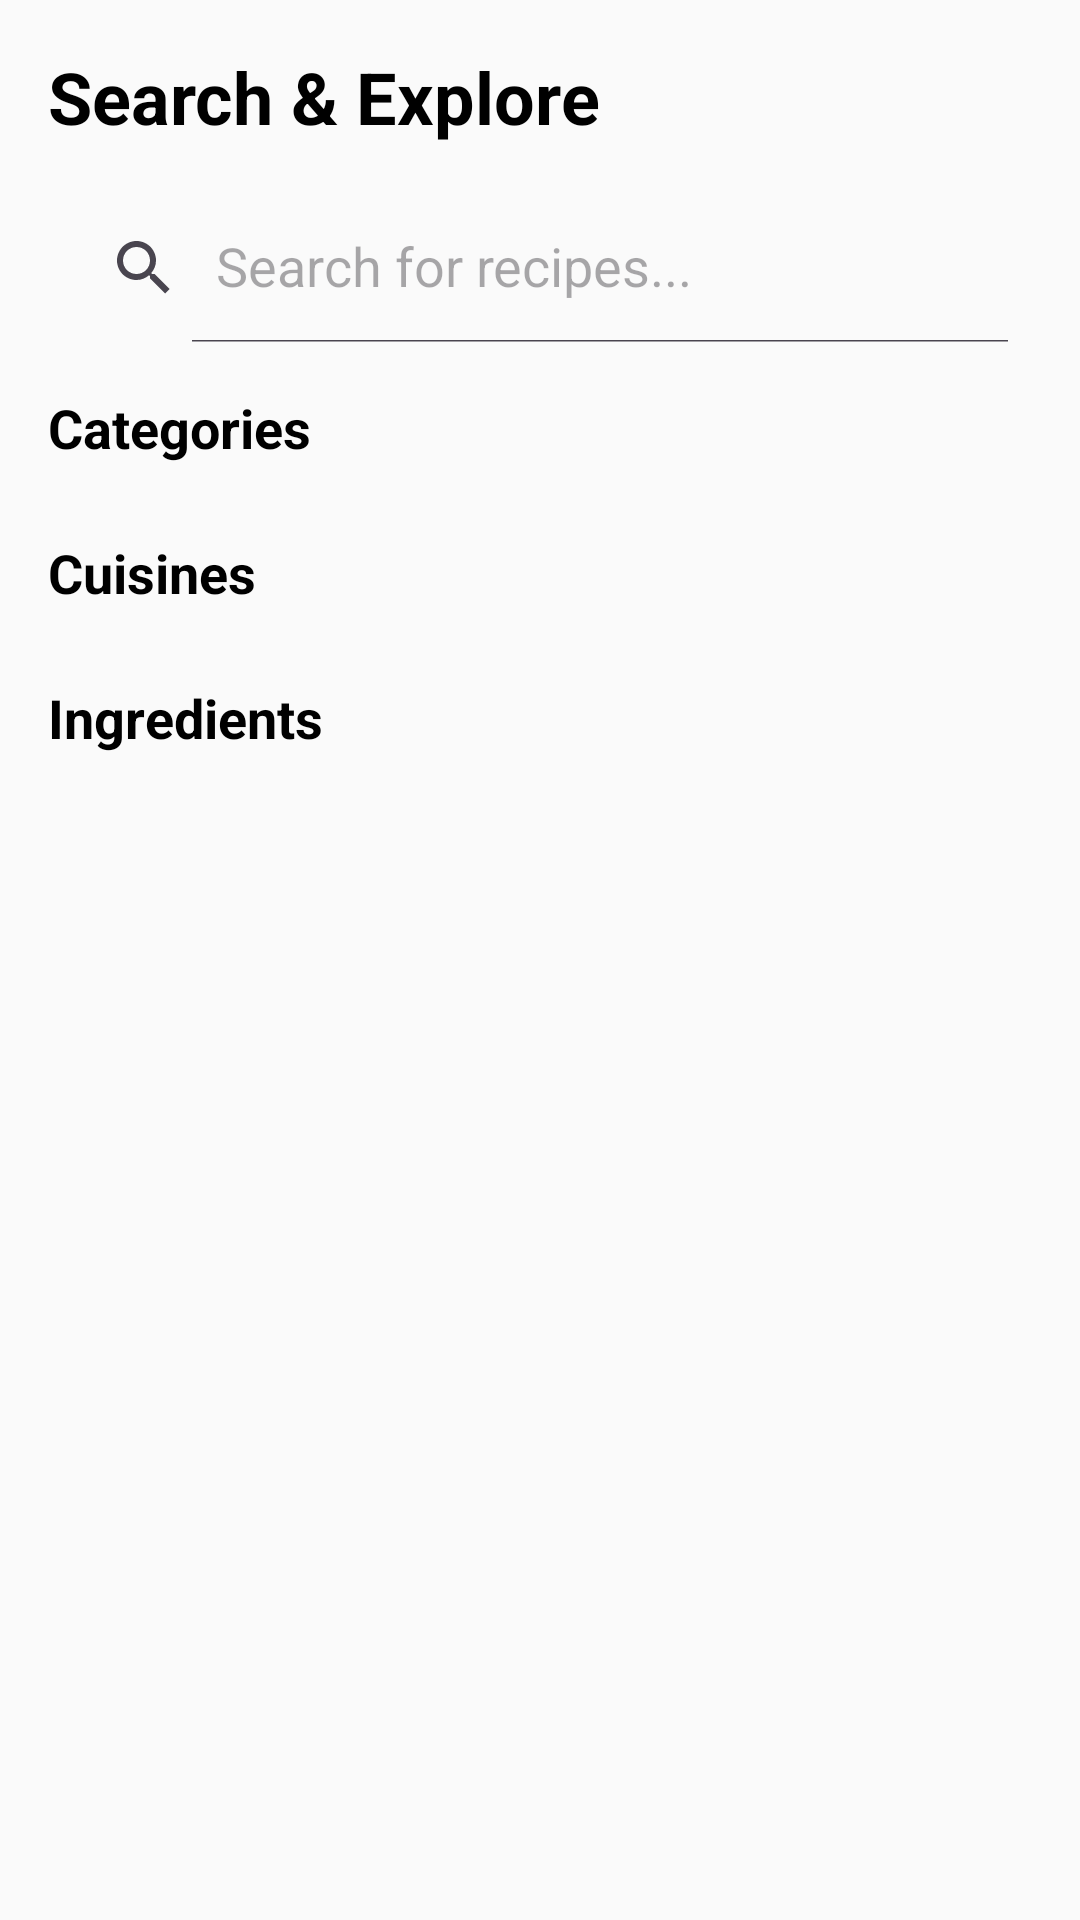

Produce the Android XML layout that renders to this screen, including the resource entries it uses.
<!-- AndroidManifest.xml: application theme Theme.FoodPlanner -->
<!-- res/layout/fragment_search.xml -->
<?xml version="1.0" encoding="utf-8"?>
<androidx.constraintlayout.widget.ConstraintLayout
    xmlns:android="http://schemas.android.com/apk/res/android"
    xmlns:app="http://schemas.android.com/apk/res-auto"
    xmlns:tools="http://schemas.android.com/tools"
    android:layout_width="match_parent"
    android:layout_height="match_parent"
    android:background="@color/background_light"
    android:padding="16dp">

    <TextView
        android:id="@+id/tvTitle"
        android:layout_width="wrap_content"
        android:layout_height="wrap_content"
        android:text="@string/title_search_explore"
        android:textSize="24sp"
        android:textStyle="bold"
        android:textColor="@color/black"
        app:layout_constraintTop_toTopOf="parent"
        app:layout_constraintStart_toStartOf="parent"/>

    <androidx.appcompat.widget.SearchView
        android:id="@+id/searchView"
        android:layout_width="match_parent"
        android:layout_height="50dp"
        android:layout_marginTop="16dp"
        android:background="@drawable/bg_rounded_top_white"
        app:queryHint="@string/hint_search_recipes"
        app:iconifiedByDefault="false"
        app:layout_constraintTop_toBottomOf="@id/tvTitle" />

    <TextView
        android:id="@+id/lblCategories"
        android:layout_width="wrap_content"
        android:layout_height="wrap_content"
        android:text="@string/title_categories"
        android:textSize="18sp"
        android:textStyle="bold"
        android:textColor="@color/black"
        android:layout_marginTop="16dp"
        app:layout_constraintTop_toBottomOf="@id/searchView"
        app:layout_constraintStart_toStartOf="parent"/>

    <androidx.recyclerview.widget.RecyclerView
        android:id="@+id/rvCategoryChips"
        android:layout_width="match_parent"
        android:layout_height="wrap_content"
        android:layout_marginTop="8dp"
        android:orientation="horizontal"
        app:layoutManager="androidx.recyclerview.widget.LinearLayoutManager"
        app:layout_constraintTop_toBottomOf="@id/lblCategories"
        tools:listitem="@layout/item_chip_category"/>

    <TextView
        android:id="@+id/lblCountries"
        android:layout_width="wrap_content"
        android:layout_height="wrap_content"
        android:text="@string/title_cuisines"
        android:textSize="18sp"
        android:textStyle="bold"
        android:textColor="@color/black"
        android:layout_marginTop="16dp"
        app:layout_constraintTop_toBottomOf="@id/rvCategoryChips"
        app:layout_constraintStart_toStartOf="parent"/>

    <androidx.recyclerview.widget.RecyclerView
        android:id="@+id/rvCountryChips"
        android:layout_width="match_parent"
        android:layout_height="wrap_content"
        android:layout_marginTop="8dp"
        android:orientation="horizontal"
        app:layoutManager="androidx.recyclerview.widget.LinearLayoutManager"
        app:layout_constraintTop_toBottomOf="@id/lblCountries"
        tools:listitem="@layout/item_chip_category"/>

    <TextView
        android:id="@+id/lblIngredients"
        android:layout_width="wrap_content"
        android:layout_height="wrap_content"
        android:text="@string/title_ingredients"
        android:textSize="18sp"
        android:textStyle="bold"
        android:textColor="@color/black"
        android:layout_marginTop="16dp"
        app:layout_constraintTop_toBottomOf="@id/rvCountryChips"
        app:layout_constraintStart_toStartOf="parent"/>

    <androidx.recyclerview.widget.RecyclerView
        android:id="@+id/rvIngredientChips"
        android:layout_width="match_parent"
        android:layout_height="wrap_content"
        android:layout_marginTop="8dp"
        android:orientation="horizontal"
        app:layoutManager="androidx.recyclerview.widget.LinearLayoutManager"
        app:layout_constraintTop_toBottomOf="@id/lblIngredients"
        tools:listitem="@layout/item_chip_category"/>

    <androidx.recyclerview.widget.RecyclerView
        android:id="@+id/rvSearchResults"
        android:layout_width="match_parent"
        android:layout_height="0dp"
        android:layout_marginTop="16dp"
        app:layoutManager="androidx.recyclerview.widget.GridLayoutManager"
        app:spanCount="2"
        app:layout_constraintTop_toBottomOf="@id/rvIngredientChips"
        app:layout_constraintBottom_toBottomOf="parent"
        app:layout_constraintStart_toStartOf="parent"
        app:layout_constraintEnd_toEndOf="parent"/>

    <ProgressBar
        android:id="@+id/progressBar"
        android:layout_width="wrap_content"
        android:layout_height="wrap_content"
        android:visibility="gone"
        app:layout_constraintBottom_toBottomOf="parent"
        app:layout_constraintEnd_toEndOf="parent"
        app:layout_constraintStart_toStartOf="parent"
        app:layout_constraintTop_toTopOf="parent" />

</androidx.constraintlayout.widget.ConstraintLayout>
<!-- res/layout/item_chip_category.xml (included above) -->
<?xml version="1.0" encoding="utf-8"?>
<com.google.android.material.chip.Chip xmlns:android="http://schemas.android.com/apk/res/android"
    android:id="@+id/chipCategory"
    style="@style/Widget.MaterialComponents.Chip.Choice"
    android:layout_width="wrap_content"
    android:layout_height="wrap_content"
    android:layout_marginEnd="8dp"
    android:checkable="true"
    android:clickable="true"
    android:focusable="true"
    android:text="Category"
    android:textColor="@color/black" />
<!-- resources referenced by this layout -->
<resources>
  <color name="background_light">#FAFAFA</color>
  <color name="black">#000000</color>
  <string name="hint_search_recipes">Search for recipes...</string>
  <string name="title_categories">Categories</string>
  <string name="title_cuisines">Cuisines</string>
  <string name="title_ingredients">Ingredients</string>
  <string name="title_search_explore">Search &amp; Explore</string>
  <style name="Theme.FoodPlanner" parent="Theme.Material3.Light.NoActionBar">
          <item name="colorPrimary">@color/purple_primary</item>
          <item name="colorPrimaryVariant">@color/purple_variant</item>
          <item name="colorOnPrimary">@color/white</item>
  
          <item name="colorSecondary">@color/gold_accent</item>
          <item name="colorOnSecondary">@color/text_primary</item>
  
          <item name="android:windowBackground">@color/background_light</item>
          <item name="android:statusBarColor">@color/purple_primary</item>
      </style>
  <color name="purple_primary">#4A148C</color>
  <color name="purple_variant">#7B1FA2</color>
  <color name="white">#FFFFFF</color>
  <color name="gold_accent">#FFC107</color>
  <color name="text_primary">#212121</color>
</resources>
